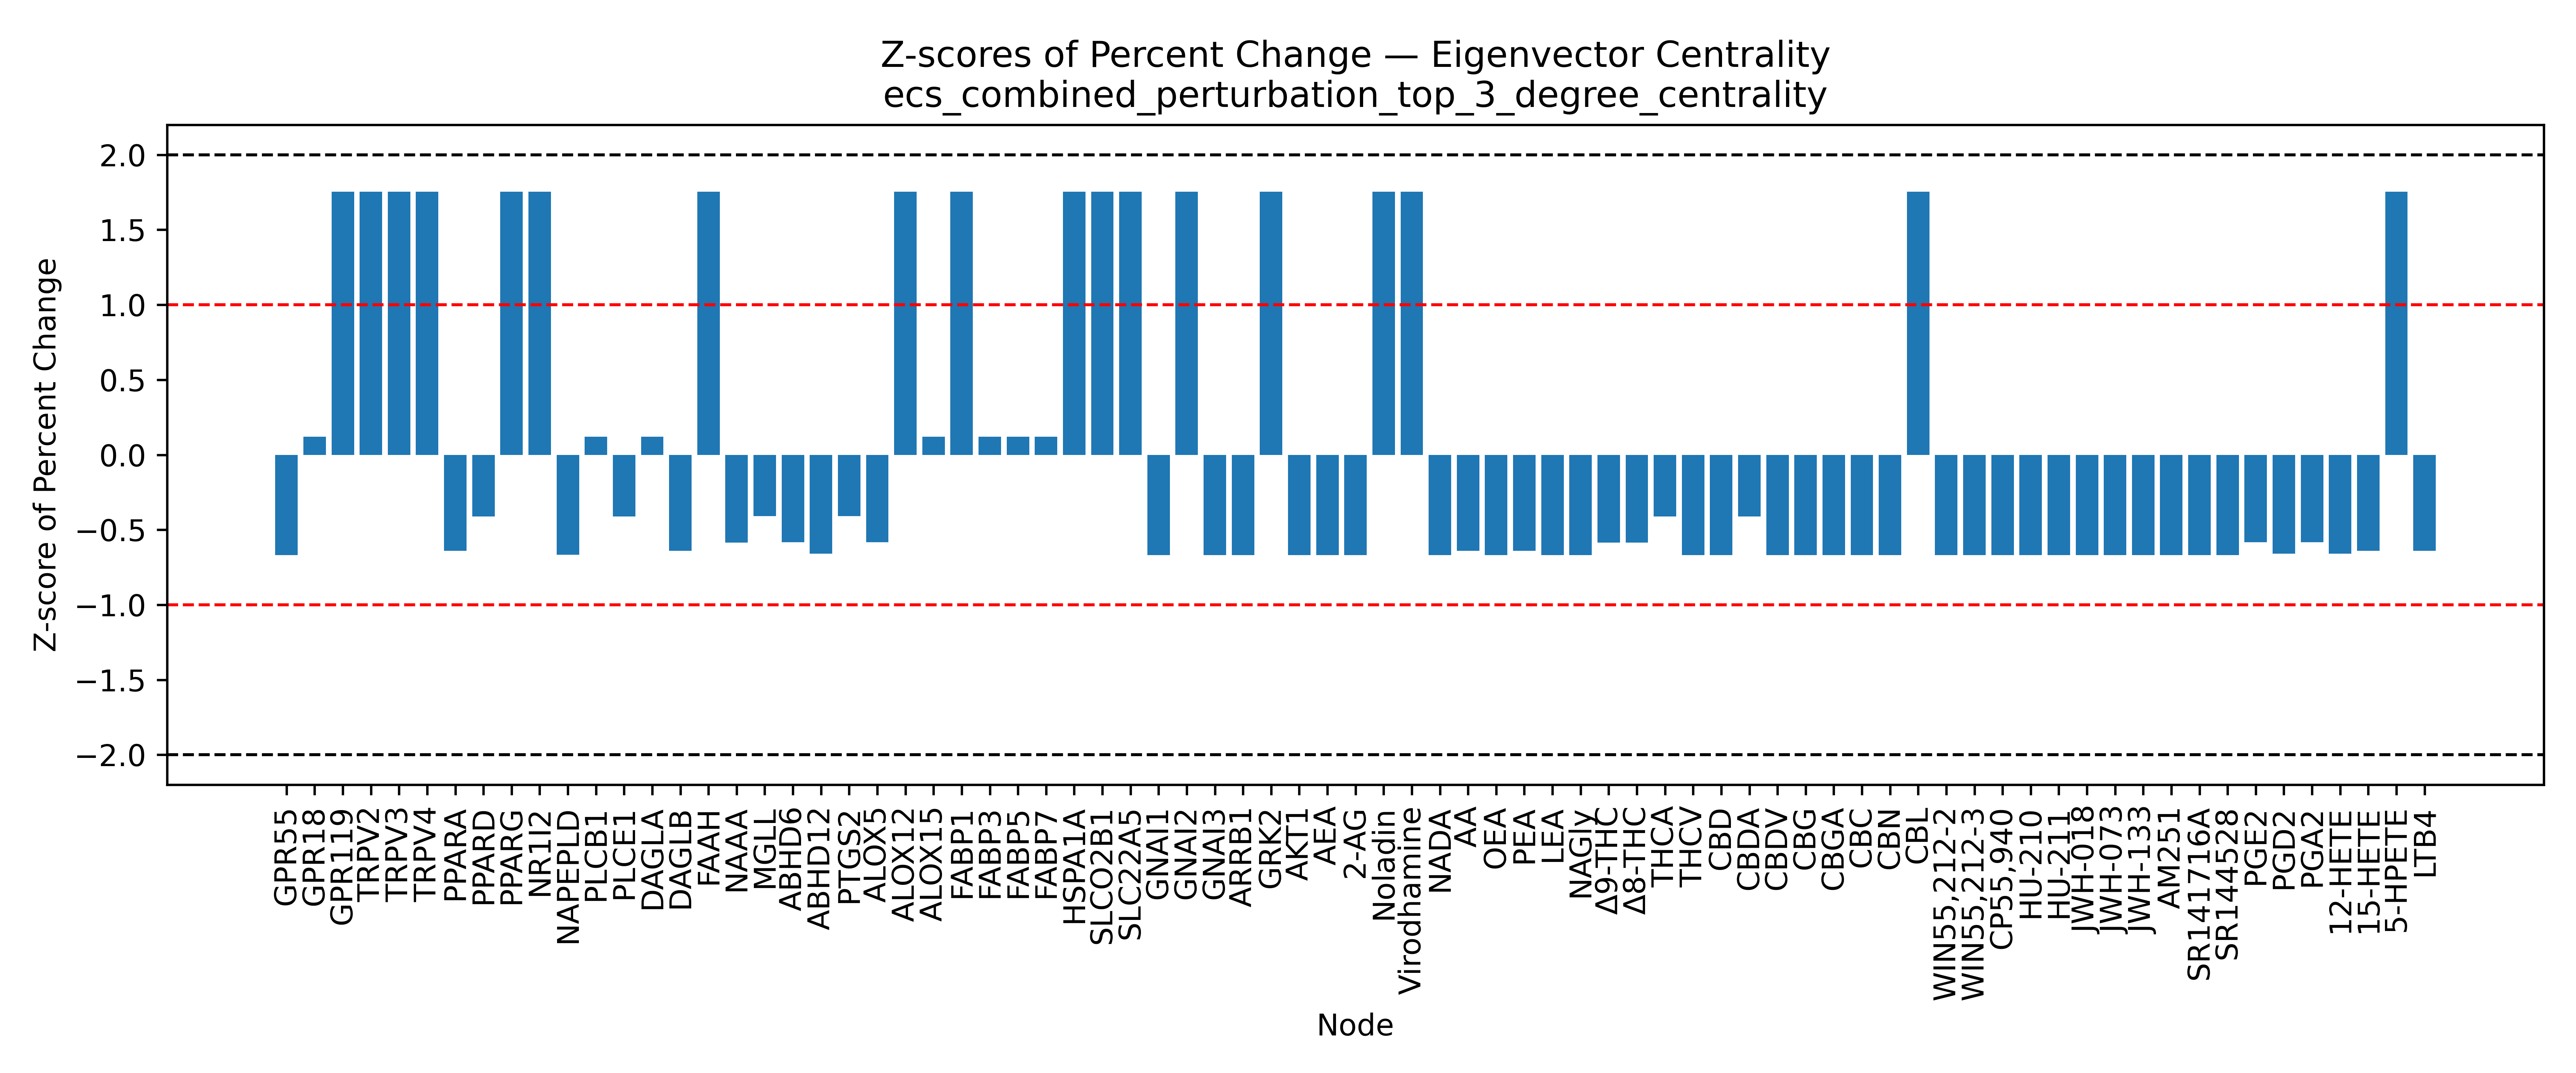

The file beside this chart, header and first rows:
Node, Percent Change, Z Score, Mean (Percent Change), Std (Percent Change)
GPR55, 177.4, -0.6682, 35221675, 52713482
GPR18, 41576250, 0.1205, 35221675, 52713482
GPR119, 127655651, 1.754, 35221675, 52713482
TRPV2, 127655651, 1.754, 35221675, 52713482
TRPV3, 127655651, 1.754, 35221675, 52713482
TRPV4, 127655651, 1.754, 35221675, 52713482
PPARA, 1484478, -0.64, 35221675, 52713482
PPARD, 13541106, -0.4113, 35221675, 52713482
PPARG, 127655651, 1.754, 35221675, 52713482
NR1I2, 127655651, 1.754, 35221675, 52713482
NAPEPLD, 80645, -0.6666, 35221675, 52713482
PLCB1, 41634255, 0.1216, 35221675, 52713482
PLCE1, 13541313, -0.4113, 35221675, 52713482
DAGLA, 41634255, 0.1216, 35221675, 52713482
DAGLB, 1468475, -0.6403, 35221675, 52713482
FAAH, 127655651, 1.754, 35221675, 52713482
NAAA, 4428923, -0.5842, 35221675, 52713482
MGLL, 13616520, -0.4099, 35221675, 52713482
ABHD6, 4465566, -0.5835, 35221675, 52713482
ABHD12, 484175, -0.659, 35221675, 52713482
PTGS2, 13691323, -0.4084, 35221675, 52713482
ALOX5, 4501515, -0.5828, 35221675, 52713482
ALOX12, 127655651, 1.754, 35221675, 52713482
ALOX15, 41634255, 0.1216, 35221675, 52713482
FABP1, 127655651, 1.754, 35221675, 52713482
FABP3, 41576250, 0.1205, 35221675, 52713482
FABP5, 41576250, 0.1205, 35221675, 52713482
FABP7, 41634255, 0.1216, 35221675, 52713482
HSPA1A, 127655651, 1.754, 35221675, 52713482
SLCO2B1, 127655651, 1.754, 35221675, 52713482
SLC22A5, 127655651, 1.754, 35221675, 52713482
GNAI1, -99.99, -0.6682, 35221675, 52713482
GNAI2, 127655651, 1.754, 35221675, 52713482
GNAI3, -99.98, -0.6682, 35221675, 52713482
ARRB1, -100, -0.6682, 35221675, 52713482
GRK2, 127655651, 1.754, 35221675, 52713482
AKT1, -62.56, -0.6682, 35221675, 52713482
AEA, -100, -0.6682, 35221675, 52713482
2-AG, -63.65, -0.6682, 35221675, 52713482
Noladin, 127655651, 1.754, 35221675, 52713482
Virodhamine, 127655651, 1.754, 35221675, 52713482
NADA, -100, -0.6682, 35221675, 52713482
AA, 1483699, -0.64, 35221675, 52713482
OEA, -99.8, -0.6682, 35221675, 52713482
PEA, 1436472, -0.6409, 35221675, 52713482
LEA, -100, -0.6682, 35221675, 52713482
NAGly, -100, -0.6682, 35221675, 52713482
Δ9-THC, 4428518, -0.5842, 35221675, 52713482
Δ8-THC, 4428518, -0.5842, 35221675, 52713482
THCA, 13541313, -0.4113, 35221675, 52713482
THCV, 0.003592, -0.6682, 35221675, 52713482
CBD, 0.003593, -0.6682, 35221675, 52713482
CBDA, 13541313, -0.4113, 35221675, 52713482
CBDV, 0.003592, -0.6682, 35221675, 52713482
CBG, -100, -0.6682, 35221675, 52713482
CBGA, -22.22, -0.6682, 35221675, 52713482
CBC, -100, -0.6682, 35221675, 52713482
CBN, -100, -0.6682, 35221675, 52713482
CBL, 127655651, 1.754, 35221675, 52713482
WIN55,212-2, -100, -0.6682, 35221675, 52713482
... 17 more rows
